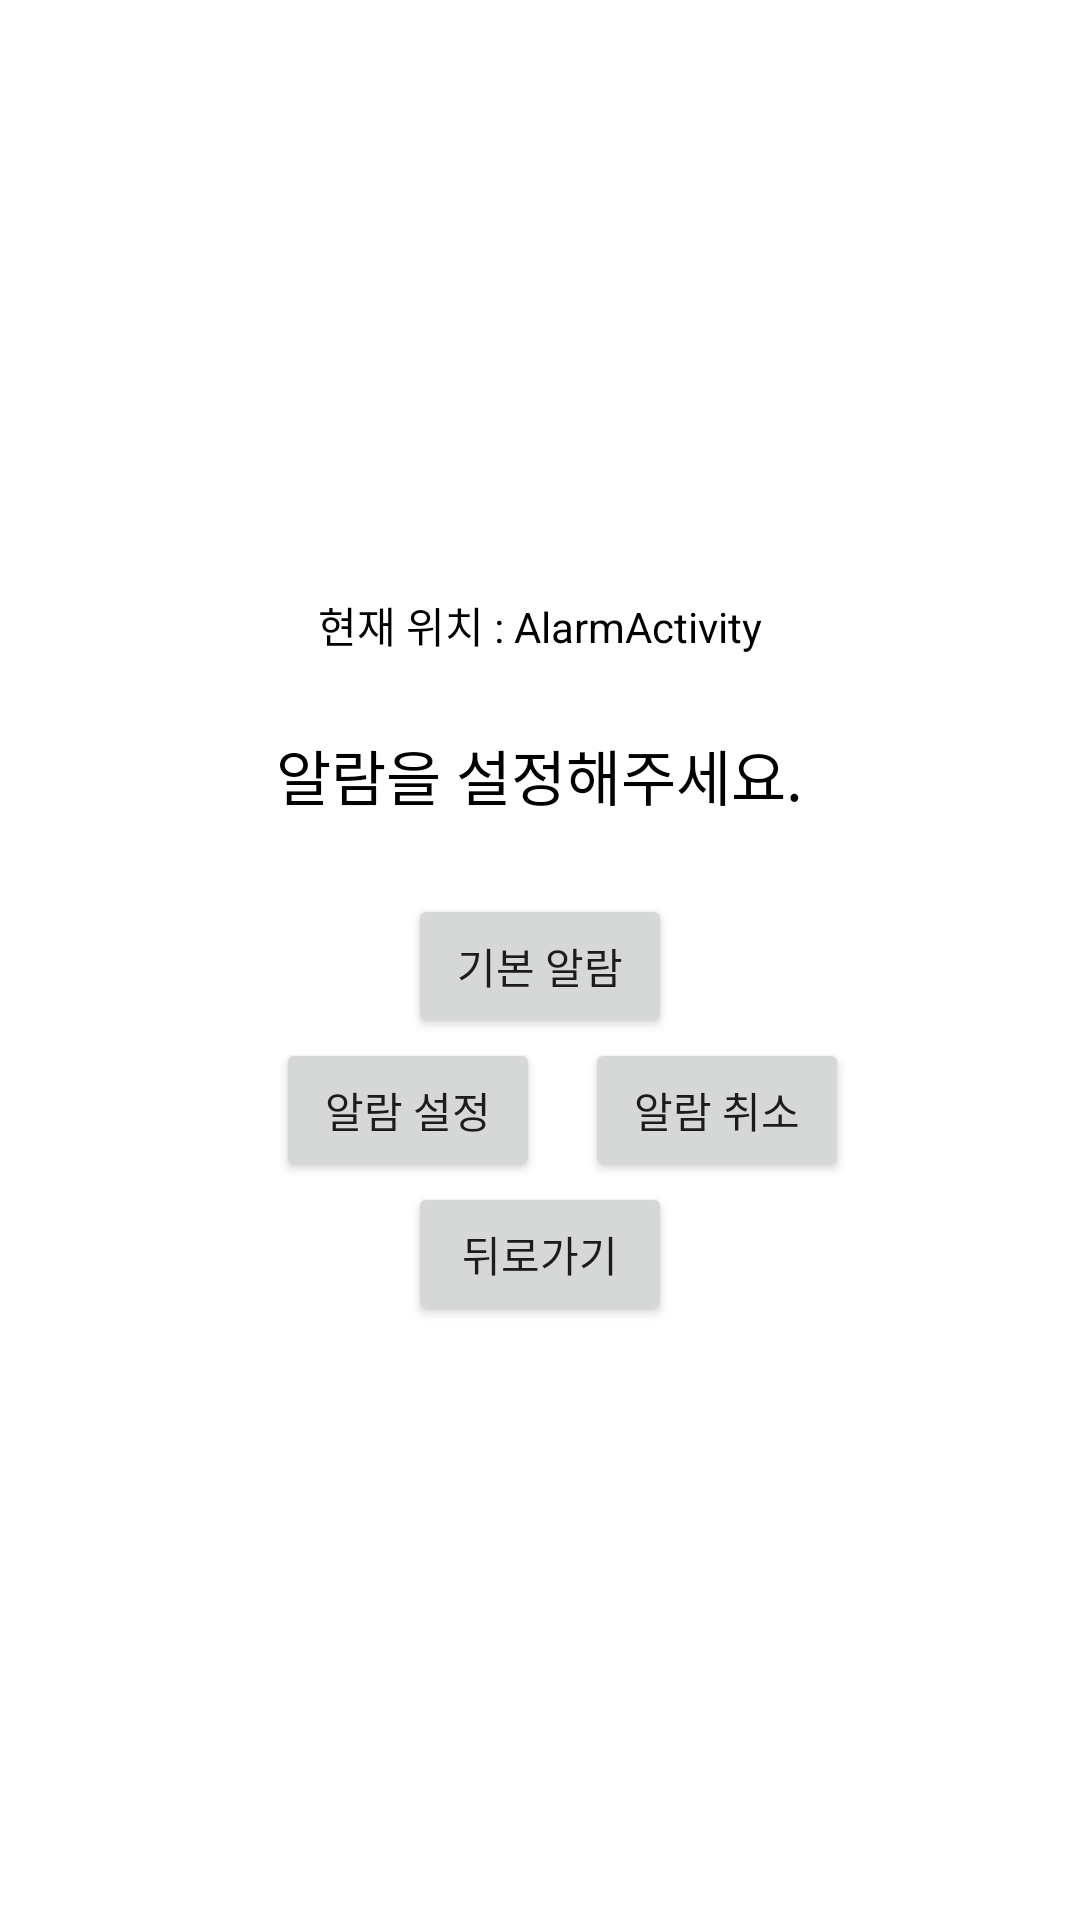

The Android layout XML behind this screen, and the referenced resources:
<!-- AndroidManifest.xml: application theme Theme.BlutetoothStudy -->
<!-- res/layout/activity_alarm.xml -->
<?xml version="1.0" encoding="utf-8"?>
<LinearLayout xmlns:android="http://schemas.android.com/apk/res/android"
    xmlns:tools="http://schemas.android.com/tools"
    android:layout_width="match_parent"
    android:layout_height="match_parent"
    android:orientation="vertical"
    android:gravity="center">

    <TextView
        android:layout_width="wrap_content"
        android:layout_height="wrap_content"
        android:text="현재 위치 : AlarmActivity"
        android:layout_marginBottom="25dp"
        android:textColor="@color/black"/>

    <TextView
        android:layout_width="wrap_content"
        android:layout_height="wrap_content"
        android:textSize="20dp"
        android:layout_marginBottom="25dp"
        android:text="알람을 설정해주세요."
        android:id="@+id/settingAlarmText"
        android:textColor="@color/black"/>

    <LinearLayout
        android:layout_width="wrap_content"
        android:layout_height="wrap_content"
        android:orientation="horizontal">

        <Button
            android:layout_width="wrap_content"
            android:layout_height="wrap_content"
            android:id="@+id/basicAlarmButton"
            android:text="기본 알람"/>

    </LinearLayout>

    <LinearLayout
        android:layout_width="wrap_content"
        android:layout_height="wrap_content"
        android:orientation="horizontal">

        <Button
            android:layout_width="wrap_content"
            android:layout_height="wrap_content"
            android:id="@+id/alarmStartButton"
            android:text="알람 설정"
            android:layout_marginLeft="15dp"/>

        <Button
            android:layout_width="wrap_content"
            android:layout_height="wrap_content"
            android:id="@+id/alarmCancelButton"
            android:text="알람 취소"
            android:layout_marginLeft="15dp"/>
    </LinearLayout>

    <LinearLayout
        android:layout_width="wrap_content"
        android:layout_height="wrap_content"
        android:gravity="center"
        android:orientation="horizontal">

        <Button
            android:id="@+id/backButton"
            android:text="뒤로가기"
            android:layout_width="wrap_content"
            android:layout_height="wrap_content" />

    </LinearLayout>


</LinearLayout>
<!-- resources referenced by this layout -->
<resources>
  <style name="Theme.BlutetoothStudy" parent="Theme.MaterialComponents.DayNight.DarkActionBar">
          
          <item name="colorPrimary">@color/purple_500</item>
          <item name="colorPrimaryVariant">@color/purple_700</item>
          <item name="colorOnPrimary">@color/white</item>
          
          <item name="colorSecondary">@color/teal_200</item>
          <item name="colorSecondaryVariant">@color/teal_700</item>
          <item name="colorOnSecondary">@color/black</item>
          
          <item name="android:statusBarColor" tools:targetApi="l">?attr/colorPrimaryVariant</item>
          
      </style>
  <!-- not gathered from this repository: default colours our renderer supplied (Android Studio template values) -->
  <color name="purple_500">#FF6200EE</color>
  <color name="purple_700">#FF3700B3</color>
  <color name="teal_200">#FF03DAC5</color>
  <color name="teal_700">#FF018786</color>
  <color name="black">#FF000000</color>
  <color name="white">#FFFFFFFF</color>
</resources>
